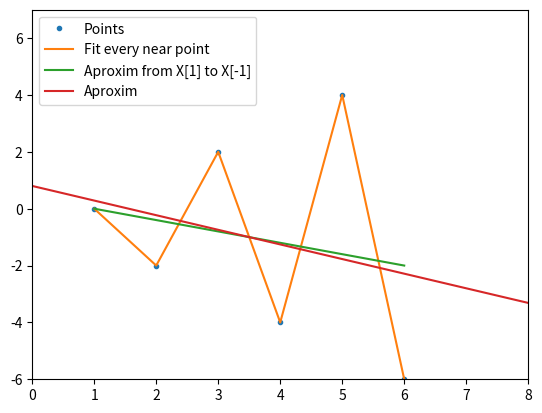

Recreate this plot in Python.
#!/usr/bin/env python3
import numpy as np
import matplotlib.pyplot as plot
import pylab 
# FUNCTIONS:
# SOLVE:
def solve(x1, y1, x2, y2):
    # y1 = a * x1 + b
    # y2 = a * x2 + b

    a = (y2 - y1) / (x2 - x1)
    b = ((x2 * y1)-(x1 * y2)) / (x2 - x1)
    
    return a, b

# DATA:
X = [1,2,3,4,5,6]
Y = [0,-2,2,-4,4,-6]
aprox = []
fitEvery = []
fit = []

# Solve a, b for (len -1)
for i in range(len(X)):
    try:
        aprox.append(solve(X[i], Y[i], X[i+1], Y[i+1]))
    except:
        aprox.append(solve(X[i], Y[i], 0, 0))

# Fit each point
for i in range(len(aprox)):
    fitEvery.append(aprox[i][0] * X[i] + aprox[i][1])

# Fit points
tmpA, tmpB = 0, 0
for i in range(len(aprox)):
    tmpA += aprox[i][0]
    tmpB += aprox[i][1]
tmpA = tmpA / len(X)
tmpB = tmpB / len(X)
print(tmpA, tmpB)
fit.append((tmpA * X[i] + tmpB))
aproximatedX = [X[0], X[-1]]
aproximatedY = [Y[0], fit[0]]

# Aprox
n = len(X)
xySum, xSum, x2Sum, ySum = 0, 0, 0, 0
for i in range(len(aprox)):
    xySum += X[i] * Y[i]
    xSum += X[i]
    ySum += Y[i]
    x2Sum += X[i]* X[i]
# for i in range(len(aprox)):
bigA = (n * xySum - (xSum * ySum)) / ((n * x2Sum) - (xSum * xSum))
bigB = (ySum - (bigA * xSum)) / n
print("Aprox:" + str(bigA) + ", " + str(bigB))

# Get values from parameters:
appvalX = []
appvalY = []
for i in range(100):
    x = i - 50
    y = bigA * x + bigB
    appvalX.append(x)
    appvalY.append(y)

# PLOT
plot.ylim((-6,7))
plot.xlim((0,8))
plot.plot(X, Y, '.', label="Points")
plot.plot(X, fitEvery, label="Fit every near point")
plot.plot(aproximatedX, aproximatedY, label='Aproxim from X[1] to X[-1]')
plot.plot(appvalX, appvalY, label="Aproxim")

pylab.legend(loc='upper left')
plot.show()